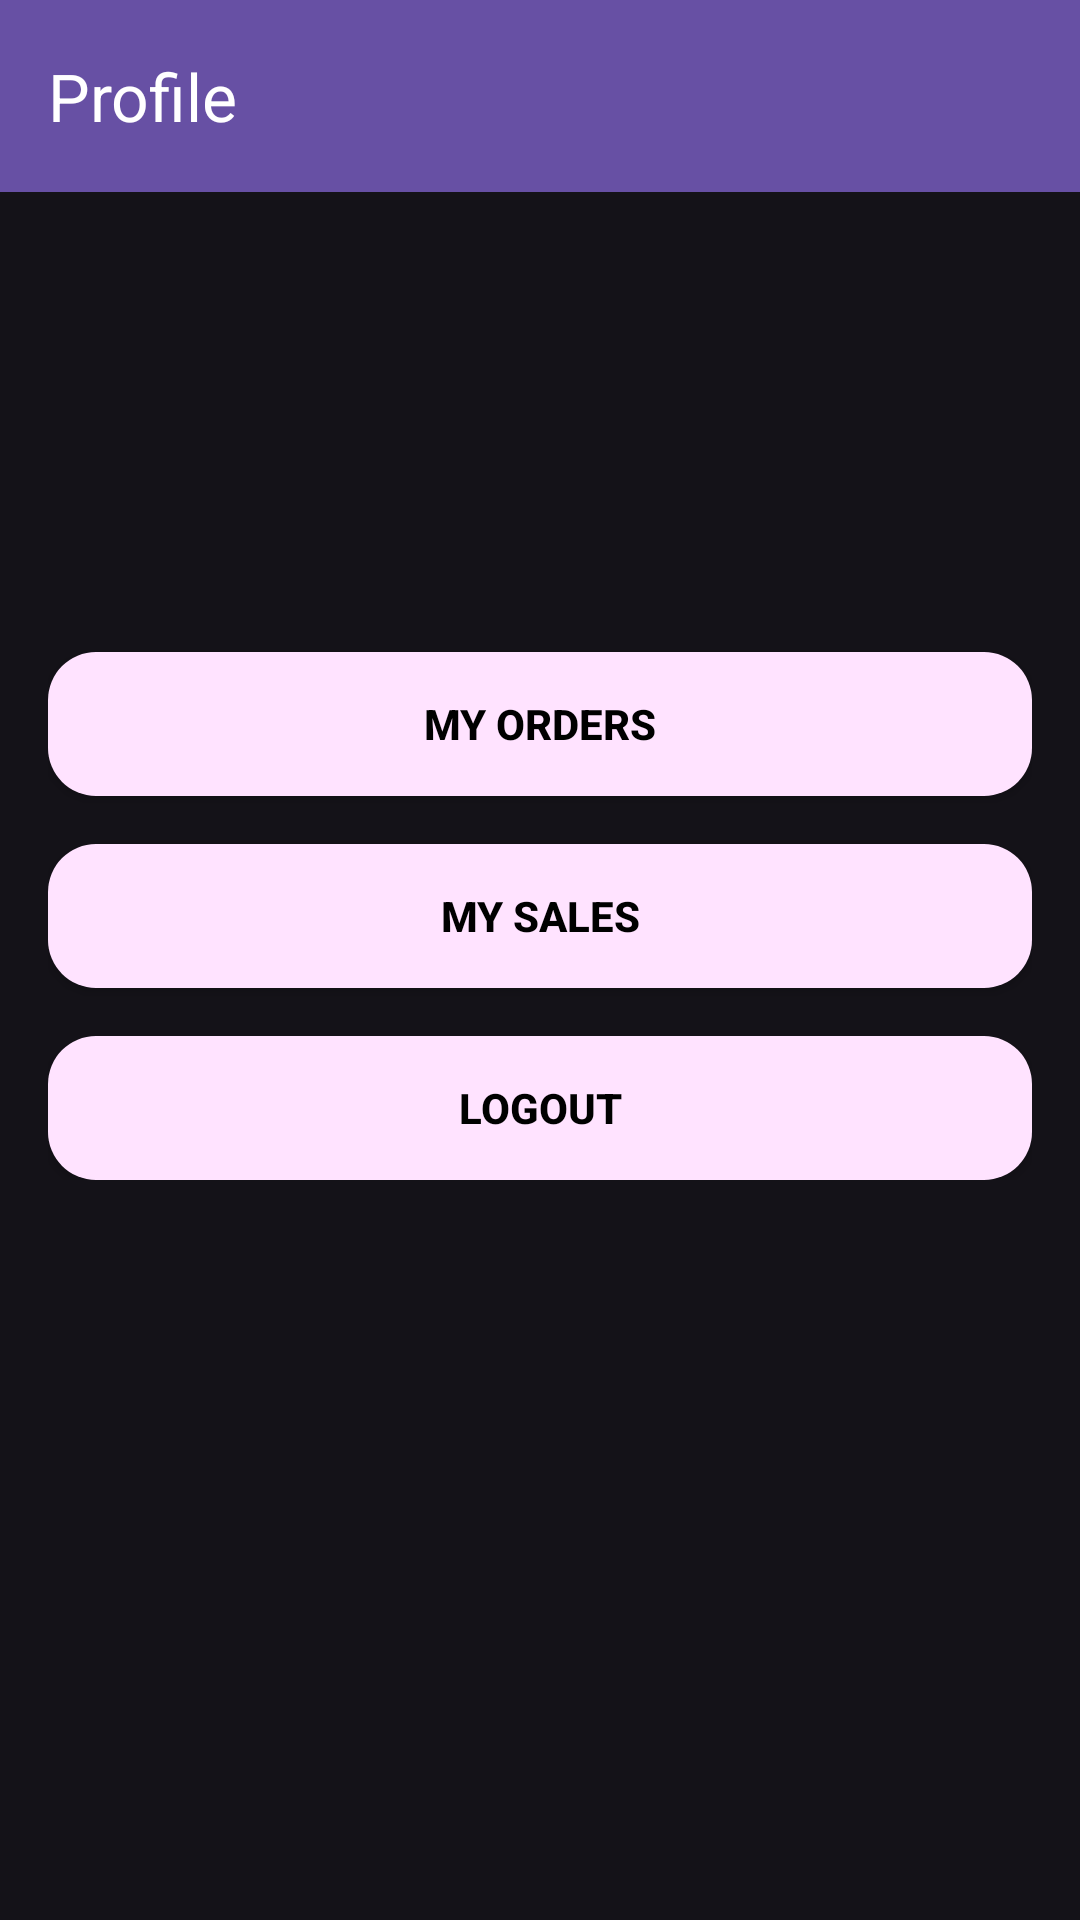

Write the Android layout XML for this screen, with the resource values it uses.
<!-- AndroidManifest.xml: application theme Theme.CampusMart -->
<!-- res/layout/activity_profile.xml -->
<?xml version="1.0" encoding="utf-8"?>
<RelativeLayout xmlns:android="http://schemas.android.com/apk/res/android"
    xmlns:app="http://schemas.android.com/apk/res-auto"
    xmlns:tools="http://schemas.android.com/tools"
    android:layout_width="match_parent"
    android:layout_height="match_parent"
    android:background="#141218"
    tools:context=".ui.ProfileActivity">

    <androidx.appcompat.widget.Toolbar
        android:id="@+id/toolbar"
        android:layout_width="match_parent"
        android:layout_height="?attr/actionBarSize"
        android:background="?attr/colorPrimary"
        app:title="Profile"
        app:titleTextColor="#FFFFFF" />

    <ScrollView
        android:layout_width="match_parent"
        android:layout_height="match_parent"
        android:layout_below="@id/toolbar">

        <LinearLayout
            android:layout_width="match_parent"
            android:layout_height="wrap_content"
            android:orientation="vertical"
            android:padding="16dp">

            <TextView
                android:id="@+id/name_textview"
                android:layout_width="wrap_content"
                android:layout_height="wrap_content"
                android:textColor="#FFFFFF"
                android:textSize="18sp" />

            <TextView
                android:id="@+id/university_textview"
                android:layout_width="wrap_content"
                android:layout_height="wrap_content"
                android:layout_marginTop="8dp"
                android:textColor="#FFFFFF"
                android:textSize="18sp" />

            <TextView
                android:id="@+id/phone_textview"
                android:layout_width="wrap_content"
                android:layout_height="wrap_content"
                android:layout_marginTop="8dp"
                android:textColor="#FFFFFF"
                android:textSize="18sp" />

            <TextView
                android:id="@+id/email_textview"
                android:layout_width="wrap_content"
                android:layout_height="wrap_content"
                android:layout_marginTop="8dp"
                android:textColor="#FFFFFF"
                android:textSize="18sp" />

            <Button
                android:id="@+id/my_orders_button"
                android:layout_width="match_parent"
                android:layout_height="wrap_content"
                android:layout_marginTop="16dp"
                android:background="@drawable/button_background"
                android:text="My Orders"
                android:textColor="#000000"
                android:textStyle="bold" />

            <Button
                android:id="@+id/my_sales_button"
                android:layout_width="match_parent"
                android:layout_height="wrap_content"
                android:layout_marginTop="16dp"
                android:background="@drawable/button_background"
                android:text="My Sales"
                android:textColor="#000000"
                android:textStyle="bold" />

            <Button
                android:id="@+id/logout_button"
                android:layout_width="match_parent"
                android:layout_height="wrap_content"
                android:layout_marginTop="16dp"
                android:background="@drawable/button_background"
                android:text="Logout"
                android:textColor="#000000"
                android:textStyle="bold" />
        </LinearLayout>
    </ScrollView>
</RelativeLayout>
<!-- resources referenced by this layout -->
<resources>
  <!-- drawable button_background (drawable) -->
  <?xml version="1.0" encoding="utf-8"?>
  <shape xmlns:android="http://schemas.android.com/apk/res/android"
      android:shape="rectangle">
      <solid android:color="#ffe3ff" />
      <corners android:radius="16dp" />
  </shape>
  <style name="Theme.CampusMart" parent="Base.Theme.CampusMart" />
  <style name="Base.Theme.CampusMart" parent="Theme.Material3.DayNight.NoActionBar">
          
          
      </style>
</resources>
